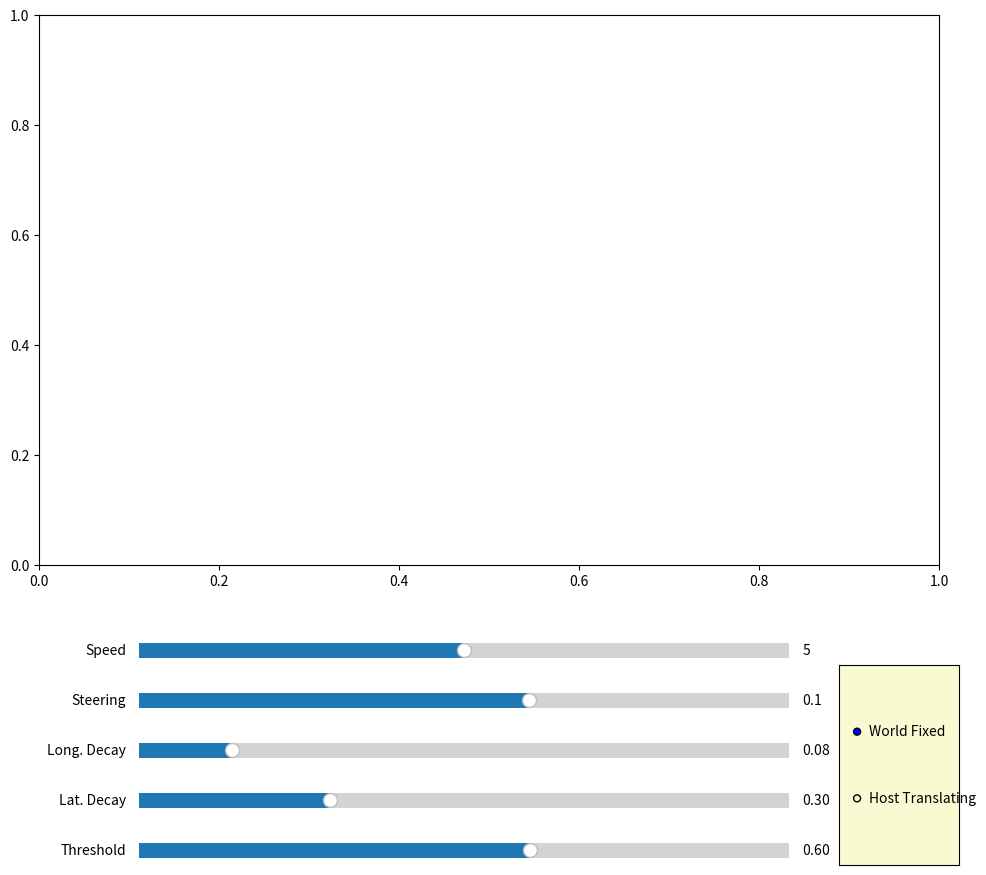

Generate this figure with matplotlib:
import numpy as np
import matplotlib.pyplot as plt
from matplotlib.widgets import Slider, RadioButtons
from matplotlib.animation import FuncAnimation
from matplotlib.patches import Rectangle


class VehicleGridVisualizer:
    def __init__(self):
        # Vehicle parameters
        self.L = 4.0  # Vehicle length
        self.W = 2.0  # Vehicle width

        # Initial State [x, y, heading]
        self.state = np.array([50.0, 50.0, 0.0])

        # Grid parameters
        self.grid_size = 100
        self.resolution = 0.2  # 1 meter per cell

        # Trajectory prediction parameters
        self.pred_time = 6.0
        self.pred_steps = 60
        self.dt = 0.1  # Simulation time step

        self.setup_plot()

    def setup_plot(self):
        # Setup Figure and Subplots
        self.fig = plt.figure(figsize=(10, 10))
        self.ax = self.fig.add_axes([0.05, 0.4, 0.9, 0.55])

        # Setup GUI Control Axes
        ax_color = 'lightgoldenrodyellow'
        self.ax_v = self.fig.add_axes([0.15, 0.30, 0.65, 0.03], facecolor=ax_color)
        self.ax_steer = self.fig.add_axes([0.15, 0.25, 0.65, 0.03], facecolor=ax_color)
        self.ax_decay_s = self.fig.add_axes([0.15, 0.20, 0.65, 0.03], facecolor=ax_color)
        self.ax_decay_lat = self.fig.add_axes([0.15, 0.15, 0.65, 0.03], facecolor=ax_color)
        self.ax_thresh = self.fig.add_axes([0.15, 0.10, 0.65, 0.03], facecolor=ax_color)
        self.ax_radio = self.fig.add_axes([0.85, 0.10, 0.12, 0.20], facecolor=ax_color)

        # Sliders
        self.sl_v = Slider(self.ax_v, 'Speed', -5.0, 15.0, valinit=5.0)
        self.sl_steer = Slider(self.ax_steer, 'Steering', -0.5, 0.5, valinit=0.1)
        self.sl_decay_s = Slider(self.ax_decay_s, 'Long. Decay', 0.01, 0.5, valinit=0.08)
        self.sl_decay_lat = Slider(self.ax_decay_lat, 'Lat. Decay', 0.01, 1.0, valinit=0.3)
        self.sl_thresh = Slider(self.ax_thresh, 'Threshold', 0.01, 0.99, valinit=0.6)

        # Radio Buttons for Grid Mode
        self.radio = RadioButtons(self.ax_radio, ('World Fixed', 'Host Translating'))

        # Animation hook
        self.anim = FuncAnimation(self.fig, self.update, interval=50, blit=False, cache_frame_data=False)

    def predict_trajectory(self, state, v, steer):
        """ Predicts the path ahead based on current speed and steering. """
        x, y, theta = state
        traj_x, traj_y = [x], [y]

        for _ in range(self.pred_steps):
            theta += (v / self.L) * np.tan(steer) * (self.pred_time / self.pred_steps)
            x += v * np.cos(theta) * (self.pred_time / self.pred_steps)
            y += v * np.sin(theta) * (self.pred_time / self.pred_steps)
            traj_x.append(x)
            traj_y.append(y)

        return np.array(traj_x), np.array(traj_y)

    def compute_reachability(self, X, Y, traj_x, traj_y, v):
        """ Computes the heat map for the grid. """
        # Flatten grid for vectorized distance calculation
        x_flat = X.flatten()
        y_flat = Y.flatten()

        # Compute distances from every grid cell to every point in the trajectory
        dx = x_flat[:, np.newaxis] - traj_x[np.newaxis, :]
        dy = y_flat[:, np.newaxis] - traj_y[np.newaxis, :]
        dist_sq = dx ** 2 + dy ** 2

        # Find closest trajectory point for each grid cell
        min_idx = np.argmin(dist_sq, axis=1)
        min_dist = np.sqrt(np.take_along_axis(dist_sq, min_idx[:, np.newaxis], axis=1).flatten())

        # Compute longitudinal distance (s) along the path
        # Multiply by approx step distance
        step_dist = v * (self.pred_time / self.pred_steps) if v != 0 else 0
        s_dist = min_idx * step_dist

        # Compute effective lateral distance (ignoring distance inside vehicle width)
        lat_eff = np.maximum(0, min_dist - (self.W / 2))

        # Compute heat with Exponential decay
        k_s = self.sl_decay_s.val
        k_lat = self.sl_decay_lat.val

        heat_flat = np.exp(-k_s * s_dist) * np.exp(-k_lat * lat_eff ** 2)

        # Hard cut-off if behind the vehicle or beyond prediction horizon
        heat_flat[s_dist > (self.pred_time * abs(v))] = 0.0

        return heat_flat.reshape(X.shape)

    def update(self, frame):
        v = self.sl_v.val
        steer = self.sl_steer.val
        thresh = self.sl_thresh.val
        mode = self.radio.value_selected

        # 1. Kinematic Update (update host vehicle position)
        self.state[2] += (v / self.L) * np.tan(steer) * self.dt
        self.state[0] += v * np.cos(self.state[2]) * self.dt
        self.state[1] += v * np.sin(self.state[2]) * self.dt

        # Wrap around for World Fixed mode to prevent driving off completely
        if mode == 'World Fixed':
            self.state[0] = self.state[0] % 100
            self.state[1] = self.state[1] % 100

        x, y, theta = self.state

        # 2. Determine Grid Extents based on Mode
        if mode == 'World Fixed':
            grid_x_min, grid_x_max = 0, 100
            grid_y_min, grid_y_max = 0, 100
        else:
            # Translating grid (no rotation)
            grid_x_min, grid_x_max = x - 30, x + 30
            grid_y_min, grid_y_max = y - 30, y + 30

        x_lin = np.linspace(grid_x_min, grid_x_max, self.grid_size)
        y_lin = np.linspace(grid_y_min, grid_y_max, self.grid_size)
        X, Y = np.meshgrid(x_lin, y_lin)

        # 3. Predict Trajectory & Compute Heatmap
        traj_x, traj_y = self.predict_trajectory(self.state, v, steer)
        R = self.compute_reachability(X, Y, traj_x, traj_y, v)

        # 4. Draw Everything
        self.ax.clear()
        self.ax.set_title("Vehicle Reachability Grid Prediction")

        # Plot Heatmap (Blue to Red)
        pcm = self.ax.pcolormesh(X, Y, R, cmap='jet', vmin=0.0, vmax=1.0, shading='auto')

        # Plot Threshold Boundary & highlight "Double Resolution" zone using hatching
        if R.min() < thresh < R.max():
            # Solid Yellow Boundary
            self.ax.contour(X, Y, R, levels=[thresh], colors='yellow', linewidths=2.5)
            # Finer mesh/hatch pattern inside the boundary to represent "doubled resolution"
            self.ax.contourf(X, Y, R, levels=[thresh, 1.0], colors='none', hatches=['xx'])

        # Plot Vehicle Body
        # Compute bottom-left corner from center
        bl_x = x - (self.L / 2) * np.cos(theta) + (self.W / 2) * np.sin(theta)
        bl_y = y - (self.L / 2) * np.sin(theta) - (self.W / 2) * np.cos(theta)

        rect = Rectangle((bl_x, bl_y), self.L, self.W, angle=np.degrees(theta),
                         edgecolor='white', facecolor='black', lw=2, zorder=5)
        self.ax.add_patch(rect)

        # Plot Trajectory Line
        self.ax.plot(traj_x, traj_y, color='white', linestyle='--', linewidth=2, zorder=4)

        # Set limits
        self.ax.set_xlim(grid_x_min, grid_x_max)
        self.ax.set_ylim(grid_y_min, grid_y_max)
        self.ax.set_aspect('equal')
        self.ax.grid(True, color='white', alpha=0.2)


if __name__ == '__main__':
    viz = VehicleGridVisualizer()
    plt.show()
